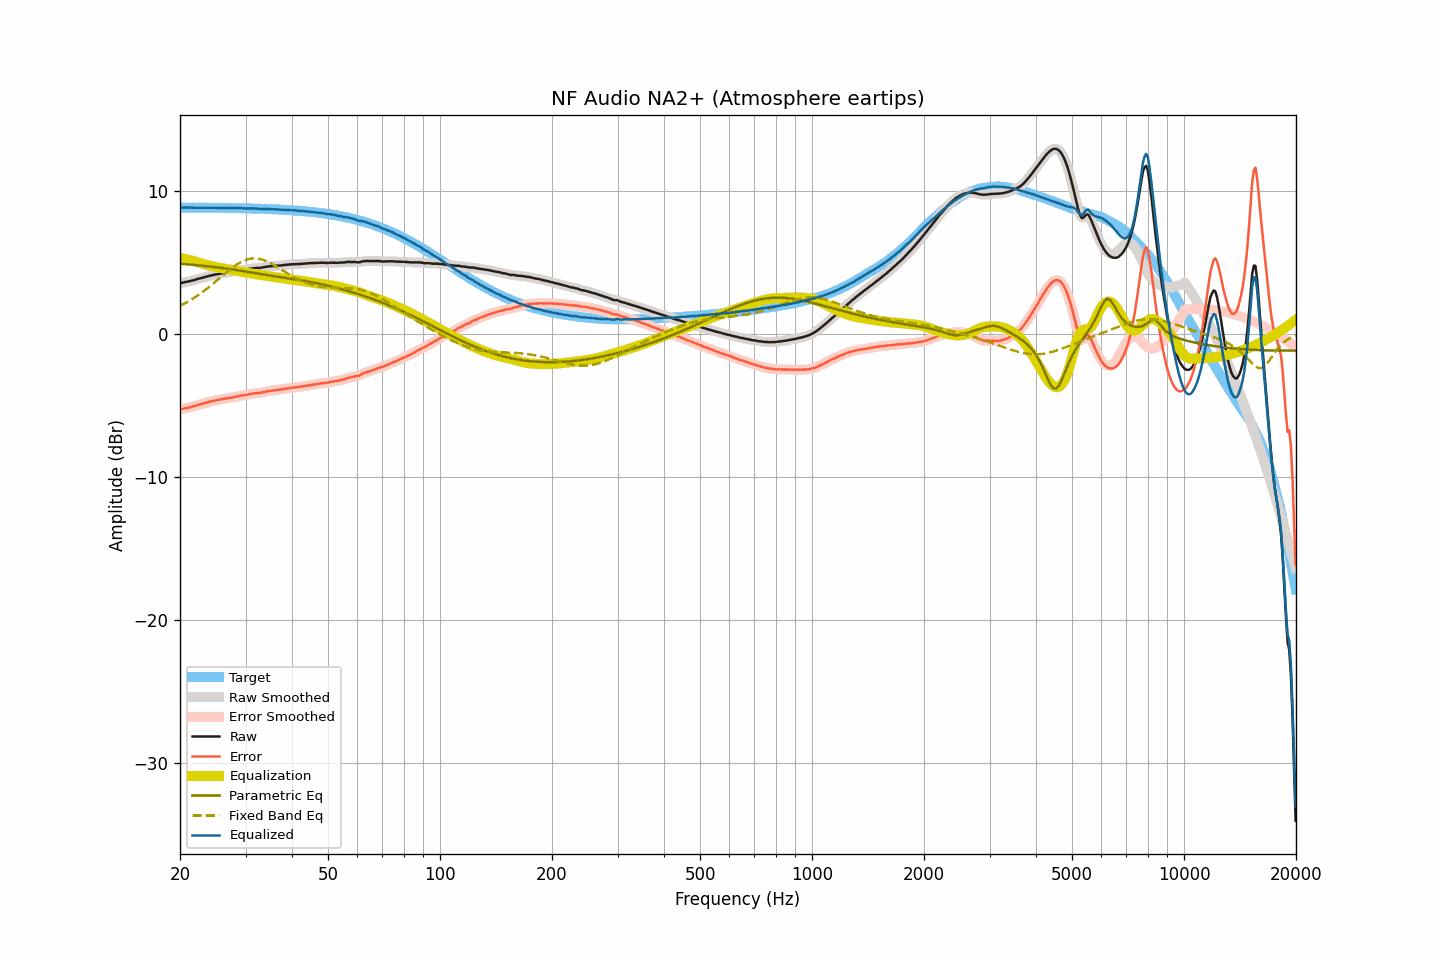

The table this chart was drawn from, first rows:
frequency, raw, smoothed, error, error_smoothed, equalization, parametric_eq, fixed_band_eq, equalized_raw, equalized_smoothed, target
20.00, 3.52, 3.52, -5.29, -5.29, 5.29, 4.89, 1.94, 8.81, 8.81, 8.81
20.20, 3.55, 3.55, -5.26, -5.26, 5.26, 4.88, 2.00, 8.81, 8.81, 8.81
20.40, 3.57, 3.57, -5.24, -5.24, 5.24, 4.87, 2.06, 8.81, 8.81, 8.81
20.61, 3.60, 3.60, -5.21, -5.21, 5.22, 4.86, 2.12, 8.82, 8.81, 8.81
20.81, 3.62, 3.62, -5.19, -5.19, 5.19, 4.85, 2.18, 8.81, 8.81, 8.81
21.02, 3.64, 3.64, -5.17, -5.17, 5.17, 4.84, 2.25, 8.81, 8.81, 8.81
21.23, 3.66, 3.66, -5.15, -5.14, 5.14, 4.83, 2.31, 8.80, 8.80, 8.81
21.44, 3.69, 3.69, -5.12, -5.12, 5.11, 4.82, 2.38, 8.80, 8.80, 8.81
21.66, 3.72, 3.72, -5.09, -5.09, 5.08, 4.81, 2.45, 8.80, 8.80, 8.81
21.87, 3.75, 3.75, -5.05, -5.05, 5.05, 4.80, 2.52, 8.80, 8.81, 8.80
22.09, 3.79, 3.79, -5.01, -5.02, 5.02, 4.79, 2.59, 8.81, 8.81, 8.80
22.31, 3.82, 3.82, -4.98, -4.98, 4.99, 4.78, 2.67, 8.81, 8.81, 8.80
22.54, 3.85, 3.85, -4.95, -4.95, 4.95, 4.77, 2.75, 8.80, 8.81, 8.80
22.76, 3.88, 3.88, -4.92, -4.92, 4.92, 4.76, 2.83, 8.80, 8.80, 8.80
22.99, 3.91, 3.91, -4.89, -4.89, 4.89, 4.75, 2.91, 8.80, 8.80, 8.80
23.22, 3.94, 3.94, -4.86, -4.86, 4.86, 4.73, 2.99, 8.80, 8.80, 8.80
23.45, 3.97, 3.97, -4.83, -4.83, 4.83, 4.72, 3.08, 8.80, 8.80, 8.80
23.69, 4.00, 4.00, -4.80, -4.80, 4.80, 4.71, 3.16, 8.80, 8.80, 8.80
23.92, 4.03, 4.03, -4.77, -4.77, 4.77, 4.70, 3.25, 8.80, 8.80, 8.80
24.16, 4.06, 4.06, -4.73, -4.74, 4.74, 4.69, 3.34, 8.80, 8.80, 8.80
24.40, 4.08, 4.08, -4.71, -4.71, 4.71, 4.67, 3.43, 8.79, 8.80, 8.79
24.65, 4.11, 4.11, -4.68, -4.68, 4.69, 4.66, 3.53, 8.80, 8.79, 8.79
24.89, 4.13, 4.13, -4.66, -4.66, 4.66, 4.65, 3.62, 8.79, 8.79, 8.79
25.14, 4.15, 4.15, -4.64, -4.64, 4.64, 4.63, 3.72, 8.79, 8.79, 8.79
25.39, 4.17, 4.17, -4.62, -4.62, 4.62, 4.62, 3.81, 8.79, 8.79, 8.79
25.65, 4.19, 4.19, -4.60, -4.60, 4.59, 4.60, 3.91, 8.79, 8.79, 8.79
25.91, 4.21, 4.21, -4.58, -4.57, 4.57, 4.59, 4.00, 8.78, 8.79, 8.79
26.16, 4.23, 4.23, -4.55, -4.55, 4.56, 4.58, 4.10, 8.79, 8.79, 8.78
26.43, 4.25, 4.25, -4.53, -4.54, 4.54, 4.56, 4.20, 8.79, 8.78, 8.78
26.69, 4.26, 4.26, -4.52, -4.52, 4.52, 4.55, 4.29, 8.78, 8.78, 8.78
26.96, 4.28, 4.28, -4.50, -4.50, 4.50, 4.53, 4.38, 8.78, 8.78, 8.78
27.23, 4.30, 4.30, -4.48, -4.48, 4.48, 4.51, 4.47, 8.78, 8.78, 8.78
27.50, 4.31, 4.31, -4.46, -4.46, 4.46, 4.50, 4.56, 8.77, 8.77, 8.78
27.77, 4.33, 4.33, -4.44, -4.44, 4.44, 4.48, 4.65, 8.77, 8.77, 8.77
28.05, 4.35, 4.35, -4.42, -4.42, 4.42, 4.46, 4.73, 8.77, 8.77, 8.77
28.33, 4.37, 4.37, -4.40, -4.40, 4.39, 4.45, 4.81, 8.77, 8.77, 8.77
28.62, 4.40, 4.40, -4.37, -4.37, 4.37, 4.43, 4.88, 8.77, 8.77, 8.77
28.90, 4.42, 4.42, -4.34, -4.34, 4.35, 4.41, 4.95, 8.77, 8.77, 8.76
29.19, 4.44, 4.44, -4.32, -4.32, 4.33, 4.40, 5.01, 8.77, 8.77, 8.76
29.48, 4.45, 4.45, -4.31, -4.31, 4.31, 4.38, 5.07, 8.76, 8.76, 8.76
29.78, 4.46, 4.46, -4.30, -4.29, 4.29, 4.36, 5.12, 8.75, 8.75, 8.76
30.08, 4.48, 4.48, -4.27, -4.27, 4.27, 4.34, 5.16, 8.75, 8.75, 8.75
30.38, 4.50, 4.50, -4.25, -4.25, 4.25, 4.32, 5.20, 8.75, 8.75, 8.75
30.68, 4.52, 4.52, -4.23, -4.23, 4.23, 4.30, 5.22, 8.75, 8.75, 8.75
30.99, 4.54, 4.54, -4.21, -4.21, 4.21, 4.28, 5.25, 8.75, 8.75, 8.75
31.30, 4.56, 4.56, -4.18, -4.19, 4.19, 4.26, 5.26, 8.75, 8.75, 8.74
31.61, 4.57, 4.57, -4.17, -4.17, 4.18, 4.24, 5.27, 8.75, 8.75, 8.74
31.93, 4.58, 4.58, -4.16, -4.16, 4.16, 4.23, 5.26, 8.74, 8.74, 8.74
32.24, 4.59, 4.59, -4.14, -4.15, 4.15, 4.21, 5.25, 8.74, 8.73, 8.73
32.57, 4.59, 4.59, -4.14, -4.14, 4.13, 4.19, 5.24, 8.72, 8.72, 8.73
32.89, 4.60, 4.60, -4.13, -4.12, 4.11, 4.17, 5.21, 8.71, 8.72, 8.73
33.22, 4.62, 4.62, -4.10, -4.10, 4.09, 4.15, 5.18, 8.72, 8.71, 8.72
33.55, 4.64, 4.64, -4.08, -4.08, 4.08, 4.13, 5.15, 8.72, 8.72, 8.72
33.89, 4.66, 4.66, -4.05, -4.05, 4.06, 4.11, 5.10, 8.72, 8.72, 8.71
34.23, 4.68, 4.68, -4.03, -4.03, 4.04, 4.10, 5.05, 8.72, 8.72, 8.71
34.57, 4.70, 4.70, -4.01, -4.01, 4.02, 4.08, 5.00, 8.72, 8.71, 8.71
34.92, 4.71, 4.71, -3.99, -3.99, 4.00, 4.06, 4.95, 8.71, 8.71, 8.70
35.27, 4.71, 4.71, -3.99, -3.98, 3.98, 4.04, 4.88, 8.69, 8.70, 8.70
35.62, 4.72, 4.72, -3.97, -3.97, 3.97, 4.03, 4.82, 8.69, 8.69, 8.69
35.97, 4.73, 4.73, -3.96, -3.95, 3.95, 4.01, 4.76, 8.68, 8.68, 8.69
... 635 more rows
